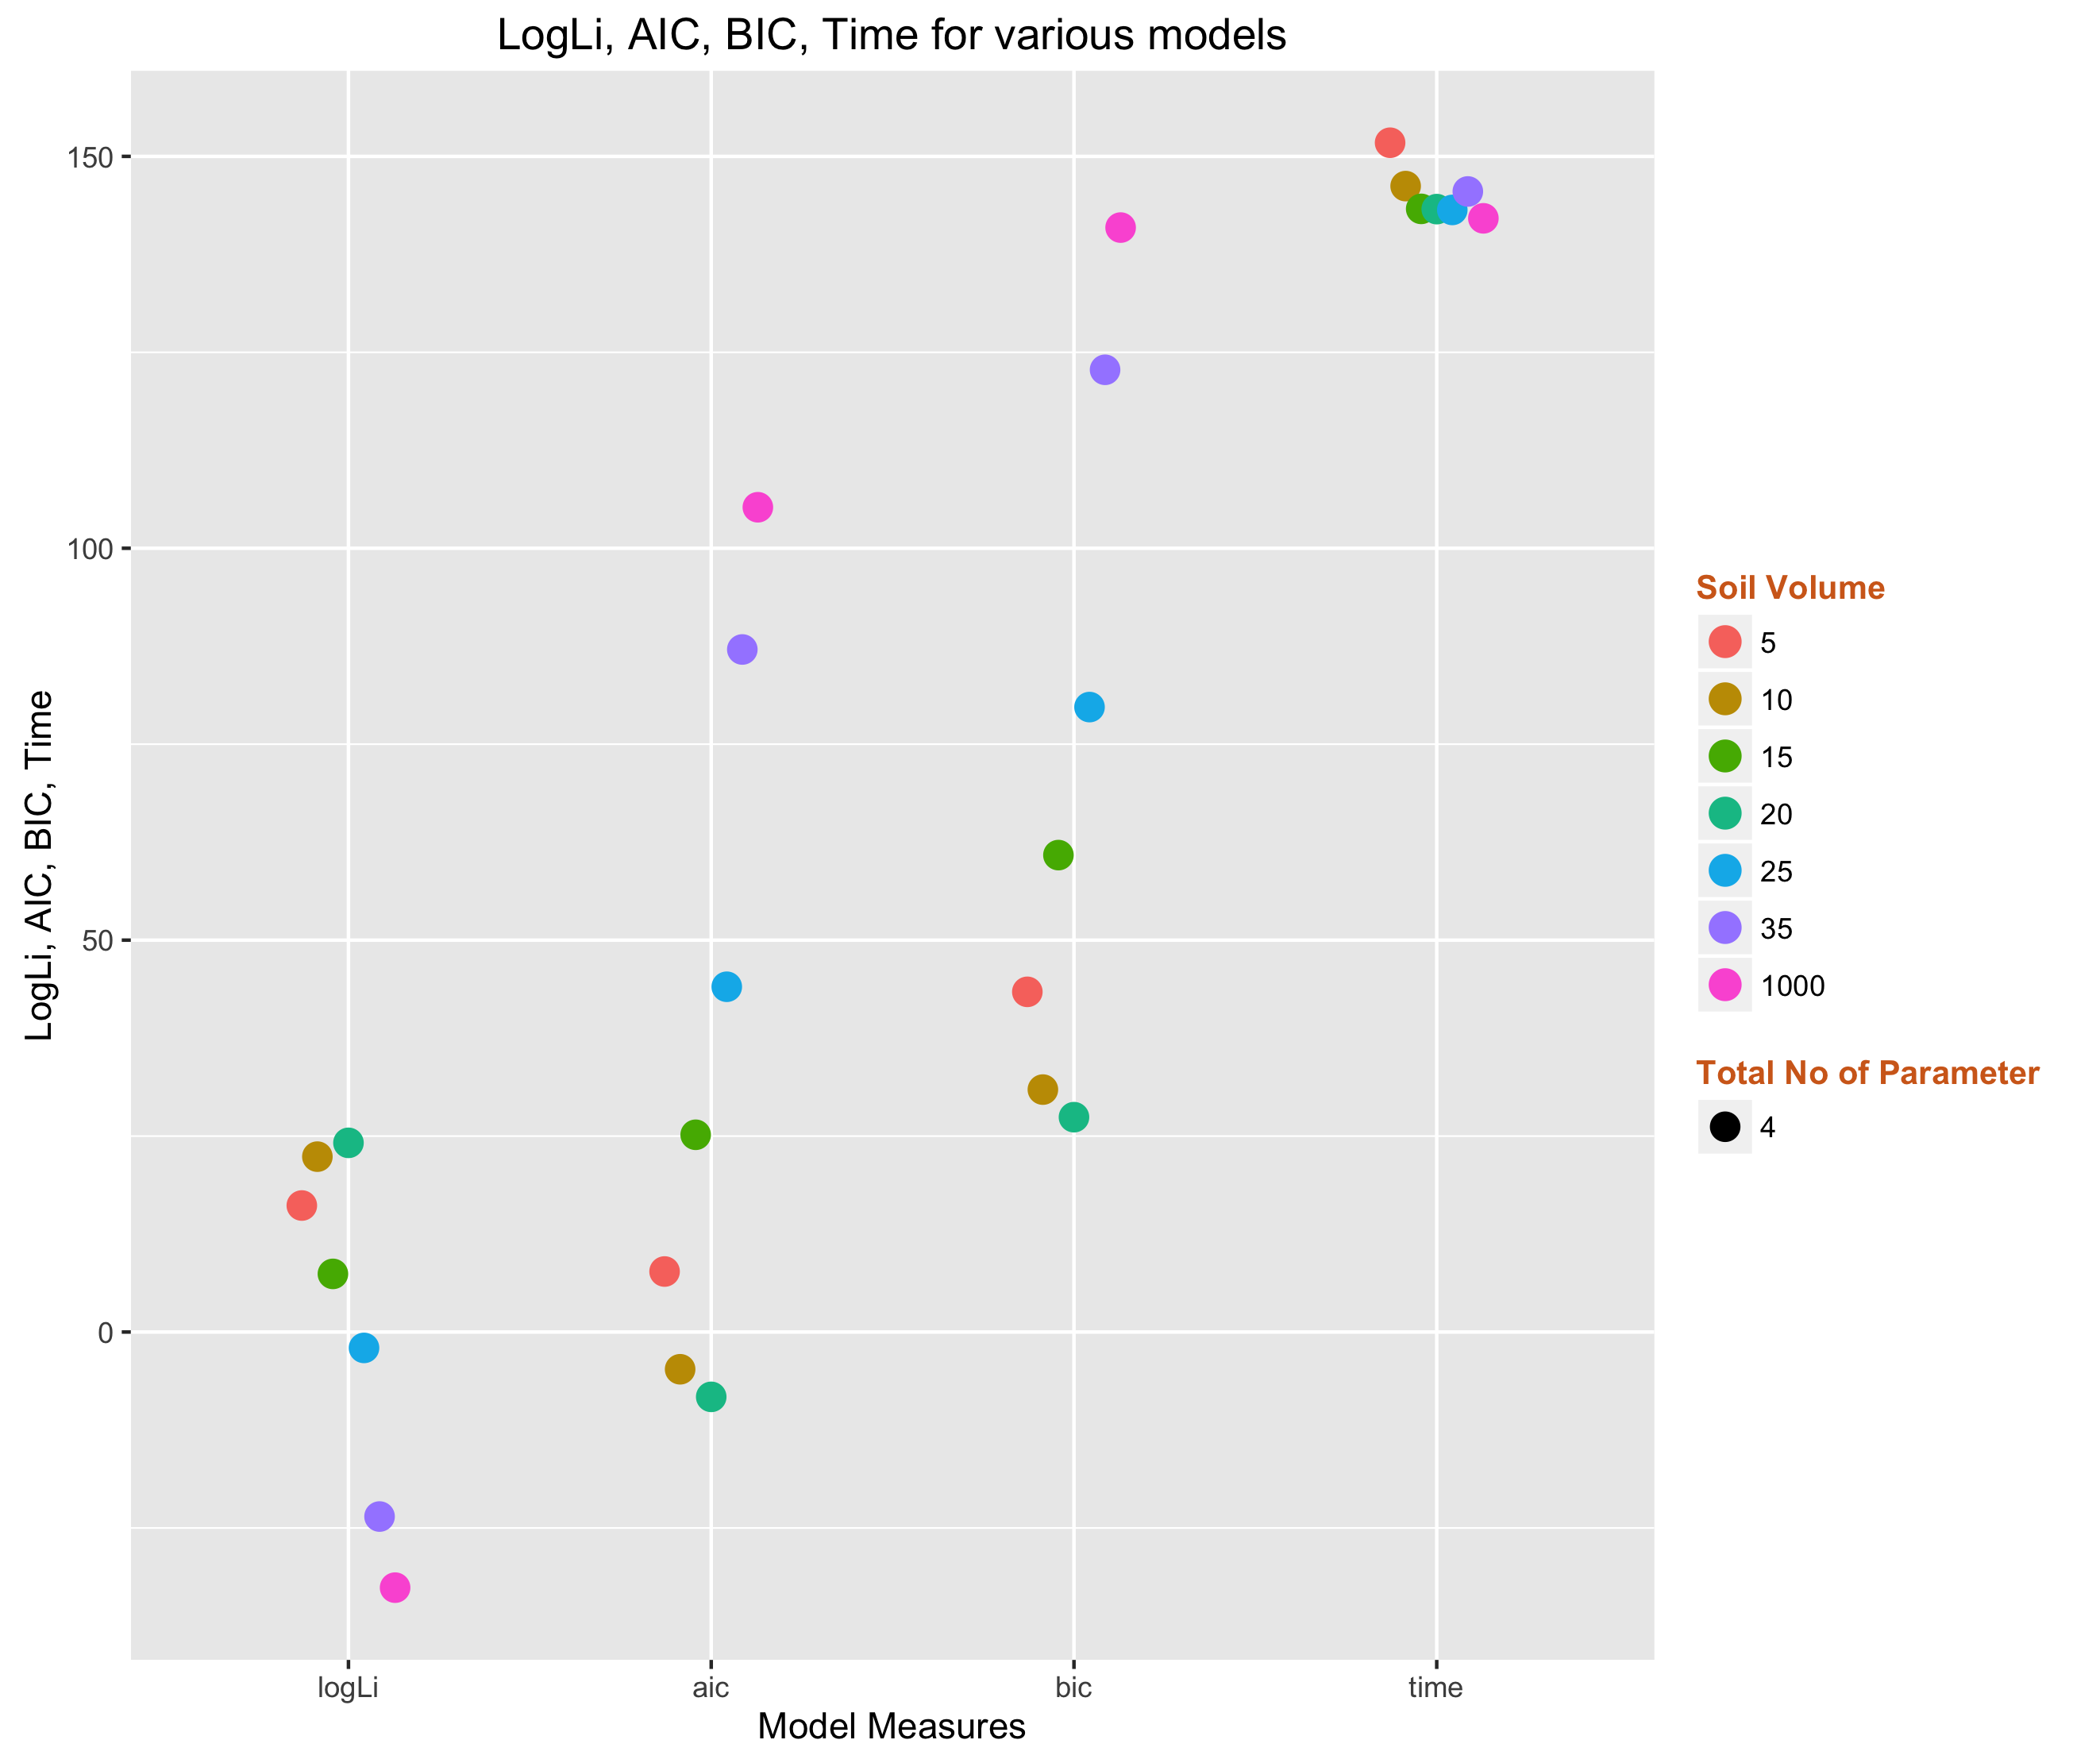

The table this chart was drawn from, first rows:
logLi, aic, bic, time, volume, no.param
16.14, 7.72, 43.4, 151.7, 5, 4
22.38, -4.752, 30.93, 146.2, 10, 4
7.417, 25.17, 60.85, 143.3, 15, 4
24.14, -8.272, 27.41, 143.3, 20, 4
-2.026, 44.05, 79.74, 143.2, 25, 4
-23.54, 87.09, 122.8, 145.5, 35, 4
-32.62, 105.2, 140.9, 142.1, 1000, 4
